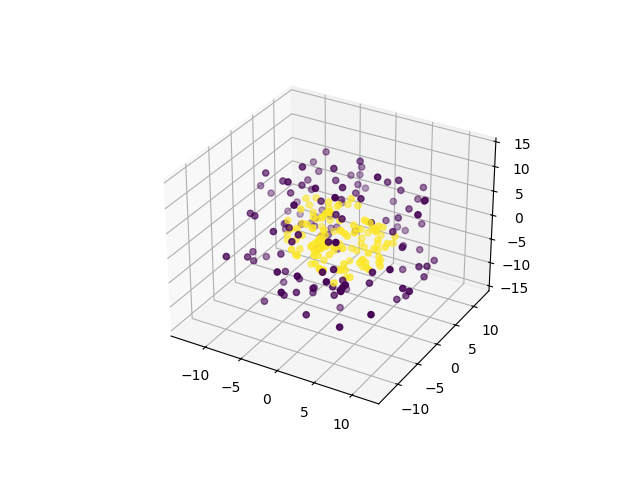

Values plotted in this chart, from the file beside it:
0, 1, 2, 3, 4, class
4.608, 3.548, -8.672, 9.045, 5.752, 0
3.813, 5.34, 9.23, 7.308, -6.122, 0
-0.1316, -0.7566, -0.7674, 3.41, -13.72, 0
-2.739, -2.903, -4.611, -3.945, 12.08, 0
-1.819, 7.08, 8.368, 1.639, -9.586, 0
4.544, 9.005, 2.228, -5.029, -7.096, 0
-2.128, -5.682, 5.036, 5.635, 9.754, 0
-3.58, 4.749, 7.587, 0.7867, -10.04, 0
-2.527, 3.274, 2.943, 11.72, -5.783, 0
-12.29, -1.742, -1.955, -6.175, 4.219, 0
8.99, -2.14, 9.67, 2.349, -3.496, 0
-4.086, -4.49, 6.213, 9.329, -6.692, 0
-3.698, 7.941, -7.573, 5.761, 4.659, 0
-7.905, 3.881, -9.94, -3.926, 3.561, 0
2.214, -12.46, 3.233, -6.947, 0.07967, 0
11.52, -3.484, 2.046, -5.055, -5.437, 0
-10.33, -8.242, -0.87, 5.811, -3.178, 0
2.965, 1.095, -9.229, -10.62, -0.05313, 0
-3.434, 9.751, 2.587, -8.416, 0.3722, 0
-3.14, 7.017, 10.86, -4.083, -2.49, 0
-4.176, -3.298, -3.175, 12.52, 0.09227, 0
-0.7511, 0.7136, -11.12, 6.817, -4.077, 0
-5.343, 5.264, 4.812, 11.28, 1.931, 0
4.523, 6.724, -7.893, 0.3445, 8.016, 0
-6.353, -6.97, 5.102, -8.092, -1.798, 0
5.656, 1.565, -2.129, -6.8, 10.49, 0
5.796, -9.705, -3.075, 4.75, 7.073, 0
4.425, -7.112, 6.612, 9.73, 3.542, 0
1.536, -11.78, 2.66, -3.735, -4.837, 0
-8.347, 2.839, -3.645, -6.801, -8.415, 0
-2.315, 1.293, -7.037, -1.221, -11.54, 0
12.09, 4.074, -2.666, -6.478, 2.742, 0
7.589, 4.367, 3.774, 8.703, 5.098, 0
9.711, -6.057, -4.741, 3.271, -6.635, 0
3.654, 6.446, -1.732, 1.907, 11.94, 0
-9.446, 1.834, 4.652, 7.936, -5.509, 0
-0.1021, -0.5546, -4.604, -0.5805, 12.78, 0
-6.182, 6.688, 5.959, -9.031, -0.2119, 0
-2.484, 1.838, 6.203, -10.8, -7.211, 0
-3.566, -1.307, 9.826, -9.911, -3.677, 0
6.201, -10.72, 6.028, 2.447, 2.001, 0
9.437, 1.419, 9.802, -5.36, 1.805, 0
-2.856, -9.572, -2.287, -1.944, -9.97, 0
-1.152, -10.38, 2.724, 0.5054, 8.663, 0
0.5776, -2.798, -9.875, -0.339, 9.308, 0
-8.341, 7.179, -2.446, 9.219, 3.412, 0
6.486, -1.221, -2.751, 10.7, 5.917, 0
-8.591, 1.987, -8.685, -6.772, -2.785, 0
-8.396, 1.643, -6.949, 6.331, -5.171, 0
3.996, 11.73, -4.722, 6.271, -1.984, 0
-10.29, 5.768, -0.8285, 5.711, 4.721, 0
-7.65, 7.591, -7.087, 0.7799, 5.612, 0
-11.21, 4.941, 3.381, -5.62, -5.047, 0
5.586, -7.169, 5.951, -10.09, -0.6956, 0
-4.759, -10.34, 7.106, -4.588, -0.5451, 0
-4.064, 6.556, -0.9819, 7.055, 10.26, 0
-4.902, 9.936, -4.13, 6.928, -4.606, 0
9.027, 2.54, 0.8741, -11.28, 0.9789, 0
-5.523, 10.96, 2.325, 7.698, -1.043, 0
-7.759, -0.5548, 1.955, 11.51, -5.262, 0
... 190 more rows
